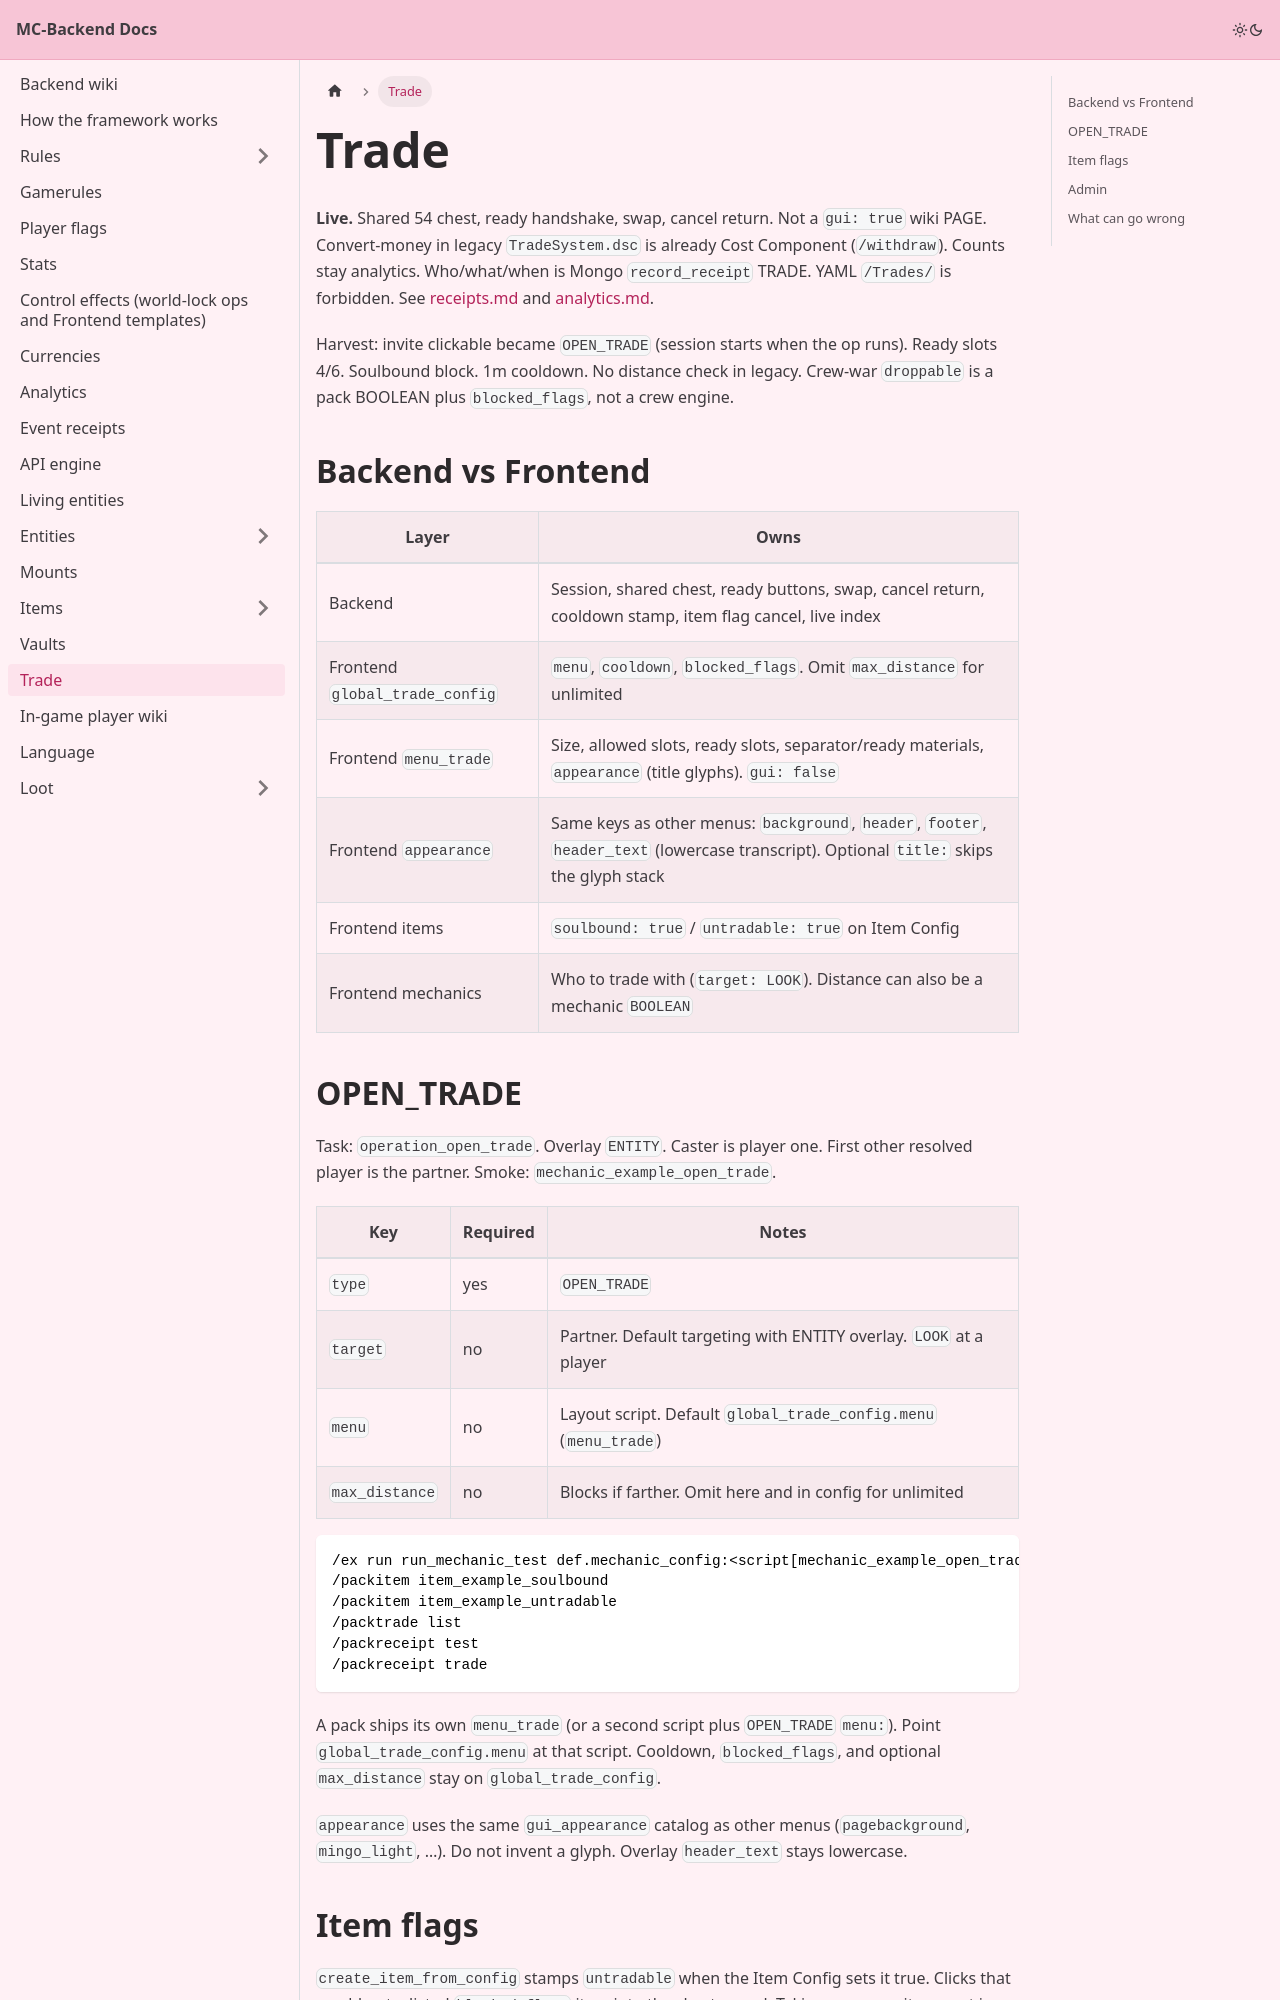

repository: Pirate-Era-Network/MC-Backend-Docs · page: trades.html · generator: docusaurus

---
sidebar_position: 17
---

# Trade

**Live.** Shared 54 chest, ready handshake, swap, cancel return. Not a `gui: true` wiki PAGE. Convert-money in legacy `TradeSystem.dsc` is already Cost Component (`/withdraw`). Counts stay analytics. Who/what/when is Mongo `record_receipt` TRADE. YAML `/Trades/` is forbidden. See [receipts.md](receipts.md) and [analytics.md](analytics.md).

Harvest: invite clickable became `OPEN_TRADE` (session starts when the op runs). Ready slots 4/6. Soulbound block. 1m cooldown. No distance check in legacy. Crew-war `droppable` is a pack BOOLEAN plus `blocked_flags`, not a crew engine.

## Backend vs Frontend

| Layer | Owns |
| --- | --- |
| Backend | Session, shared chest, ready buttons, swap, cancel return, cooldown stamp, item flag cancel, live index |
| Frontend `global_trade_config` | `menu`, `cooldown`, `blocked_flags`. Omit `max_distance` for unlimited |
| Frontend `menu_trade` | Size, allowed slots, ready slots, separator/ready materials, `appearance` (title glyphs). `gui: false` |
| Frontend `appearance` | Same keys as other menus: `background`, `header`, `footer`, `header_text` (lowercase transcript). Optional `title:` skips the glyph stack |
| Frontend items | `soulbound: true` / `untradable: true` on Item Config |
| Frontend mechanics | Who to trade with (`target: LOOK`). Distance can also be a mechanic `BOOLEAN` |
